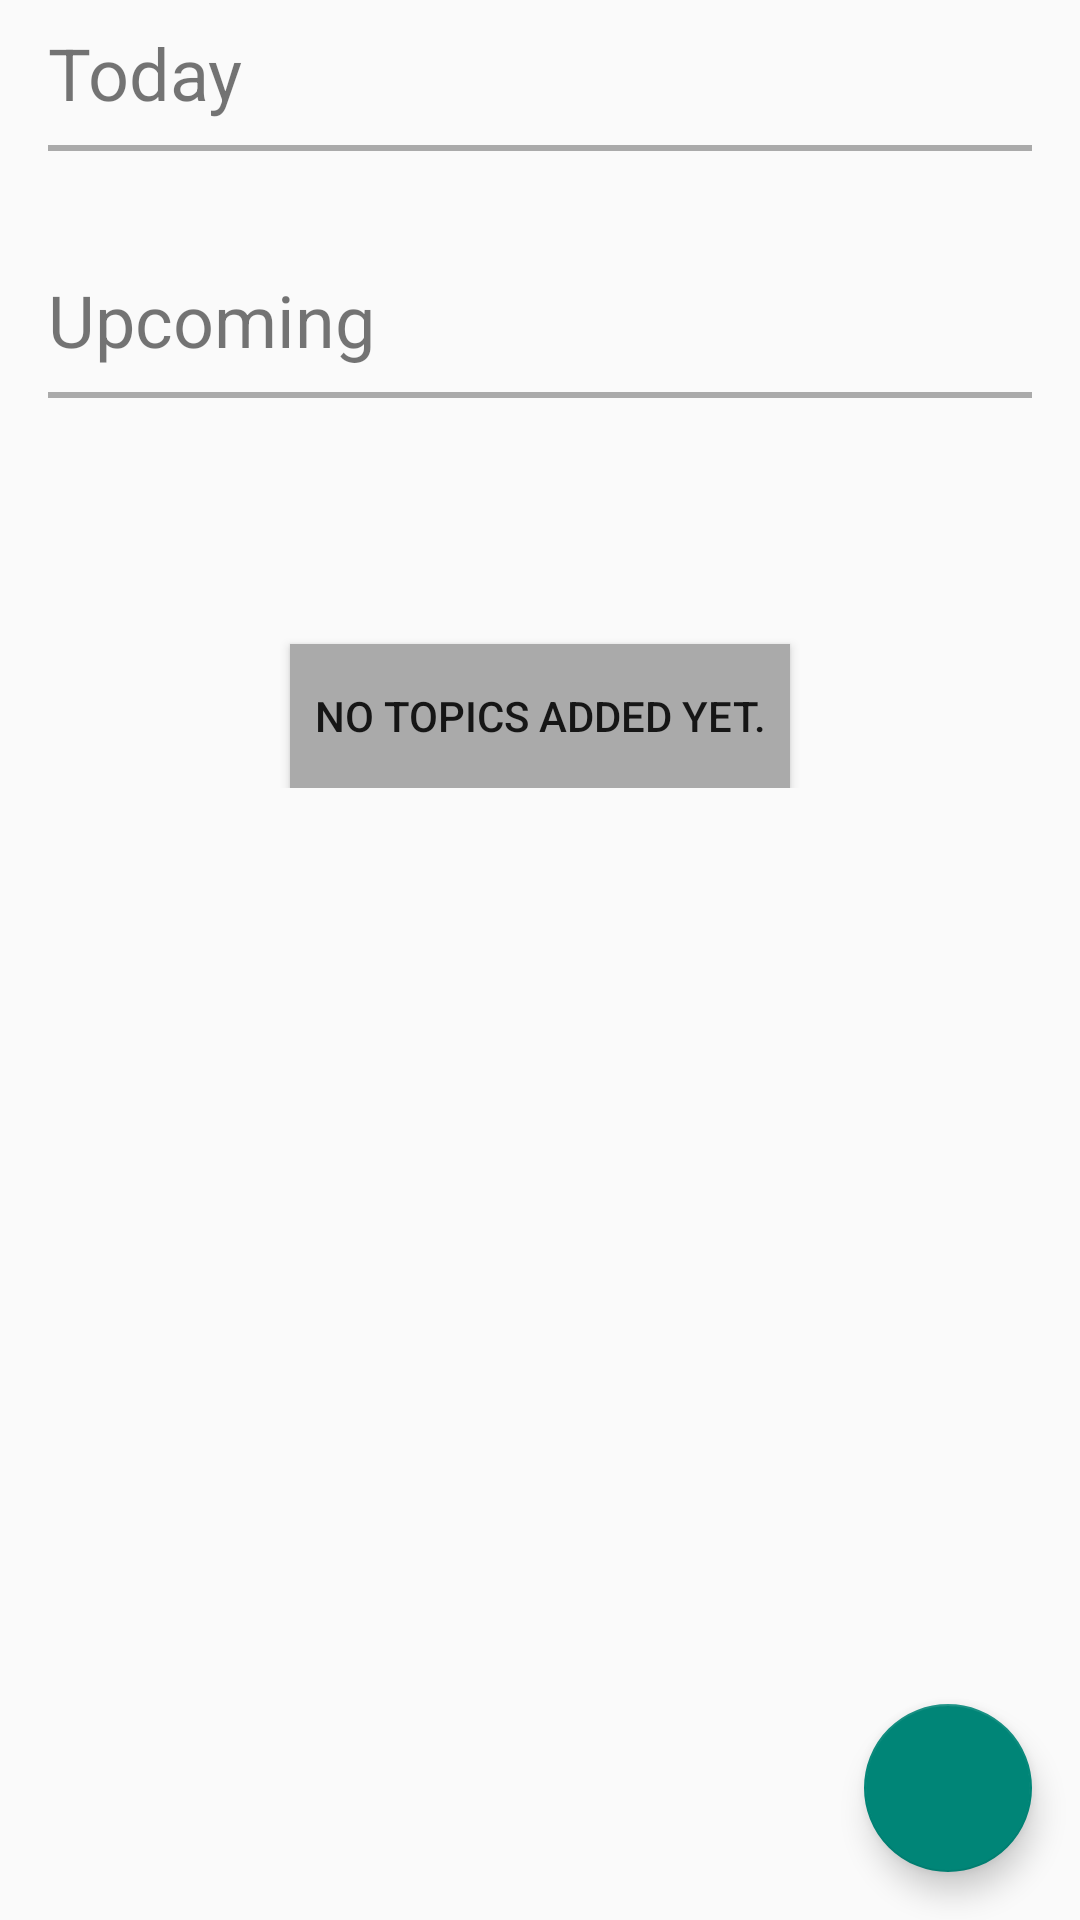

Reconstruct the res/layout file that produces this screen, plus the resources it refers to.
<!-- AndroidManifest.xml: activity theme Theme.AppCompat.Light.DarkActionBar -->
<!-- res/layout/activity_topics.xml -->
<?xml version="1.0" encoding="utf-8"?>
<RelativeLayout
    xmlns:android="http://schemas.android.com/apk/res/android"
    xmlns:app="http://schemas.android.com/apk/res-auto"
    xmlns:tools="http://schemas.android.com/tools"
    android:layout_width="match_parent"
    android:layout_height="match_parent"
    android:fillViewport="true"
    tools:context="com.studyplanner.gui.topics.TopicsActivity">

    <ScrollView
        android:layout_width="match_parent"
        android:layout_height="match_parent">

        <LinearLayout
            android:layout_width="match_parent"
            android:layout_height="wrap_content"
            android:orientation="vertical">

            <TextView
                android:id="@+id/title_today"
                android:layout_width="match_parent"
                android:layout_height="wrap_content"
                android:textSize="24sp"
                android:layout_marginHorizontal="@dimen/big_padding"
                android:layout_marginTop="@dimen/small_padding"
                android:text="@string/title_today"
                android:visibility="visible" />

            <View
                android:id="@+id/view1"
                android:layout_width="match_parent"
                android:layout_height="2dp"
                android:layout_marginHorizontal="@dimen/big_padding"
                android:layout_marginTop="@dimen/small_padding"
                android:background="@android:color/darker_gray"
                app:layout_constraintTop_toBottomOf="@+id/title_today" />

            <androidx.recyclerview.widget.RecyclerView
                android:id="@+id/topic_today_recyclerview"
                android:layout_width="match_parent"
                android:layout_height="wrap_content"
                android:padding="@dimen/big_padding"
                tools:listitem="@layout/recyclerview_item" />

            <TextView
                android:id="@+id/title_future"
                android:layout_width="match_parent"
                android:layout_height="wrap_content"
                android:textSize="24sp"
                android:layout_marginHorizontal="@dimen/big_padding"
                android:layout_marginTop="@dimen/small_padding"
                android:text="@string/title_future"
                android:visibility="visible" />

            <View
                android:id="@+id/view2"
                android:layout_width="match_parent"
                android:layout_height="2dp"
                android:layout_marginHorizontal="@dimen/big_padding"
                android:layout_marginTop="@dimen/small_padding"
                android:background="@android:color/darker_gray"
                app:layout_constraintTop_toBottomOf="@+id/title_future" />

            <androidx.recyclerview.widget.RecyclerView
                android:id="@+id/topic_future_recyclerview"
                android:layout_width="match_parent"
                android:layout_height="wrap_content"
                android:padding="@dimen/big_padding"
                tools:listitem="@layout/recyclerview_item" />

            <Button
                android:id="@+id/emptyView"
                android:layout_width="wrap_content"
                android:layout_height="wrap_content"
                android:background="@android:color/darker_gray"
                android:paddingHorizontal="@dimen/small_padding"
                android:layout_marginTop="50dp"
                android:text="@string/no_topics"
                android:textColor="@color/buttonLabel"
                android:layout_gravity="center"/>

        </LinearLayout>

    </ScrollView>

    <LinearLayout
        android:layout_width="wrap_content"
        android:layout_height="wrap_content"
        android:gravity="bottom"
        android:layout_alignParentRight="true"
        android:layout_alignParentBottom="true">

        <com.google.android.material.floatingactionbutton.FloatingActionButton
            android:id="@+id/fab"
            android:layout_width="wrap_content"
            android:layout_height="wrap_content"
            android:layout_margin="16dp"
            android:contentDescription="@string/add_subject"
            app:srcCompat="@drawable/ic_baseline_add_24"/>

    </LinearLayout>

</RelativeLayout>
<!-- res/layout/recyclerview_item.xml (included above) -->
<?xml version="1.0" encoding="utf-8"?>
<LinearLayout xmlns:android="http://schemas.android.com/apk/res/android"
    android:layout_width="match_parent"
    android:layout_height="wrap_content"
    android:orientation="horizontal"
    android:layout_marginBottom="@dimen/small_padding"
    android:background="#9AB3F5">

    <LinearLayout
        android:id="@+id/layoutItem"
        android:layout_width="0dp"
        android:layout_height="wrap_content"
        android:layout_weight="1"
        android:paddingHorizontal="@dimen/small_padding"
        android:paddingTop="@dimen/big_padding"
        android:paddingBottom="@dimen/small_padding"
        android:orientation="vertical"
        android:gravity="center_vertical">

        <TextView
            android:id="@+id/itemTextView"
            style="@style/header_title"
            android:layout_width="match_parent"
            android:layout_height="wrap_content" />

        <TextView
            android:id="@+id/detailsTextView"
            style="@style/header_title"
            android:layout_width="match_parent"
            android:layout_height="wrap_content"
            android:layout_marginTop="-1dp"
            android:textSize="14sp" />
    </LinearLayout>
    <LinearLayout
        android:layout_width="wrap_content"
        android:layout_height="match_parent"
        android:layout_weight="0"
        android:orientation="vertical"
        android:gravity="center_vertical">

        <ImageView
            android:id="@+id/img_delete_item"
            android:layout_width="30dp"
            android:layout_height="30dp"
            android:layout_margin="@dimen/small_padding"

            android:src="@drawable/ic_baseline_delete_24" />
    </LinearLayout>
</LinearLayout>
<!-- resources referenced by this layout -->
<resources>
  <dimen name="big_padding">16dp</dimen>
  <dimen name="small_padding">8dp</dimen>
  <string name="add_subject">Add/Edit Subject</string>
  <string name="no_topics">No topics added yet.</string>
  <string name="title_future">Upcoming</string>
  <string name="title_today">Today</string>
  <style name="header_title">
          <item name="android:layout_width">match_parent</item>
          <item name="android:layout_marginBottom">8dp</item>
          <item name="android:paddingLeft">8dp</item>
          <item name="android:textColor">#333333</item>
          <item name="android:textAppearance">@android:style/TextAppearance.Large</item>
      </style>
</resources>
